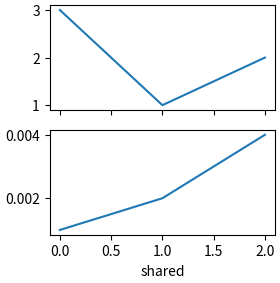

Generate this figure with matplotlib:
# Written by calculate-plot 0.1.0: this script draws the same figure with Matplotlib 3.11.2.
import matplotlib.pyplot as plt

plt.rcParams.update({
    'savefig.bbox': 'tight',
    'savefig.pad_inches': 0.05,
})
fig, axs = plt.subplots(2, 1, figsize=(3.0, 3.0), dpi=80, sharex=True)
axs[0].plot([0, 1, 2], [3, 1, 2])
axs[1].plot([0, 1, 2], [0.001, 0.002, 0.004])
axs[1].set_xlabel('shared')
fig.tight_layout()

if __name__ == "__main__":
    plt.show()
